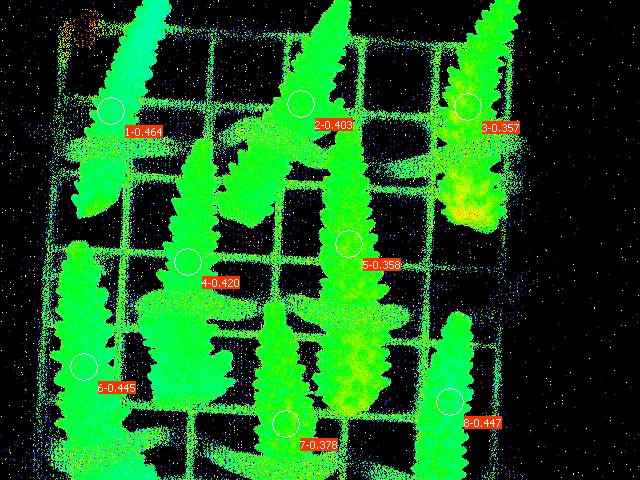

Source data for this figure (header and first rows):
Date; Time; No.; PAR; F1; F2; F3; F4; F5; F6; F7; F8; Fm'1; Fm'2; Fm'3; Fm'4; Fm'5; Fm'6; Fm'7; Fm'8; Y(II)1; Y(II)2; Y(II)3; Y(II)4
21.06.23; 21:05:03; 1; 0; 0.1437; 0.1554; 0.1549; 0.1598; 0.1637; 0.1056; 0.1667; 0.1481; 0.2683; 0.2605; 0.2410; 0.2757; 0.2551; 0.1901; 0.2678; 0.2678; 0.464; 0.403; 0.357; 0.420
